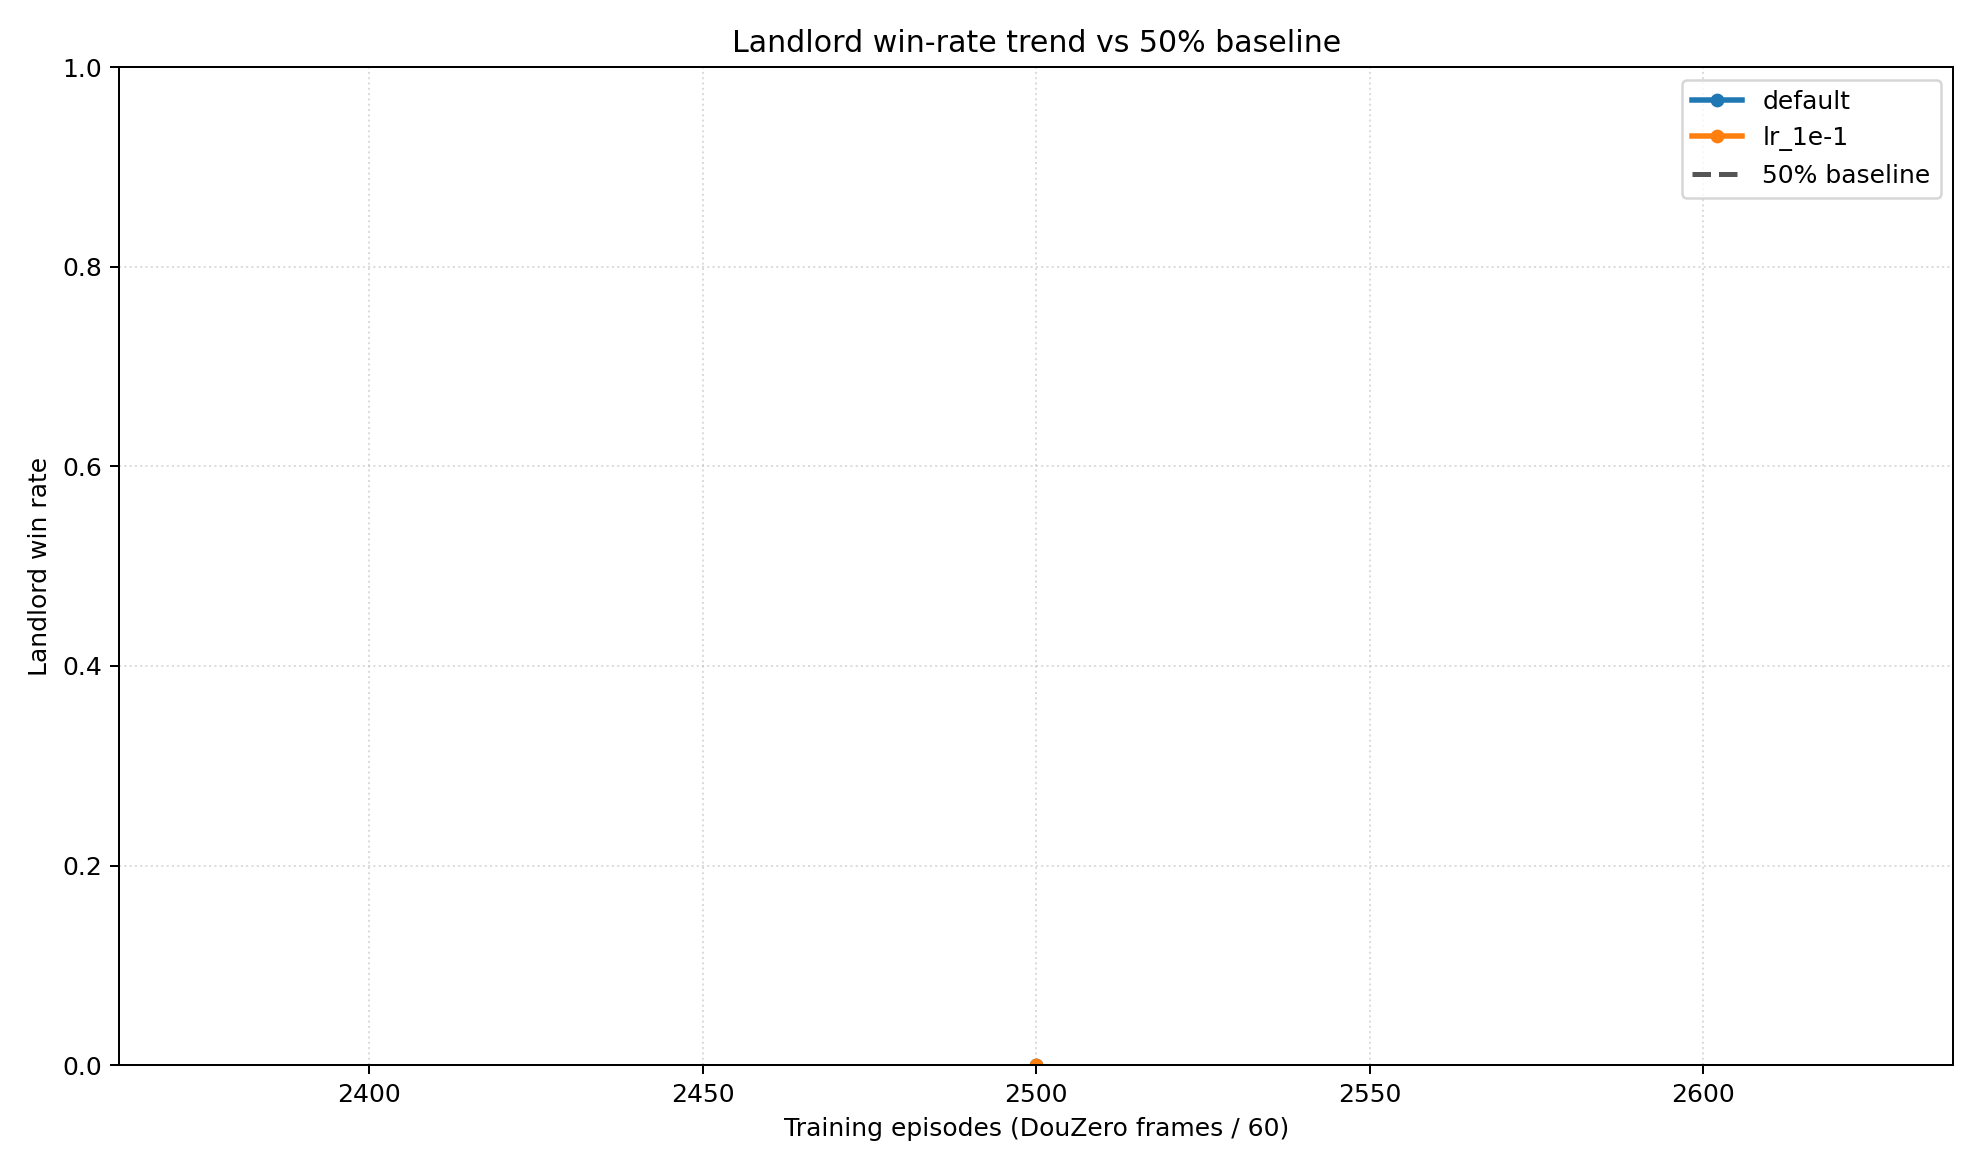

The data file committed next to this chart (first rows):
series, episode, x_value, win_rate
baseline_50, 2500, 2499, 0.5
baseline_50, 2500, 2501, 0.5
default, 2500, 2500, 0.0
lr_1e-1, 2500, 2500, 0.0
